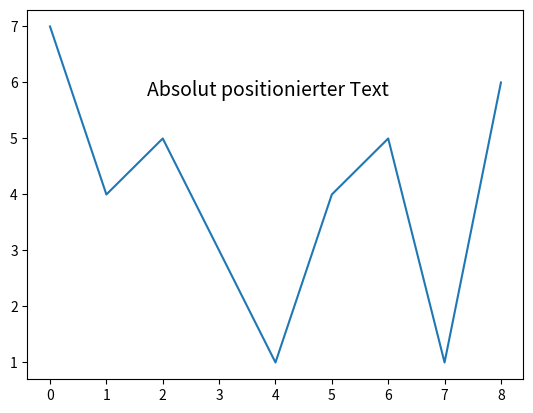

This chart was generated by the following Python code:
import matplotlib.pyplot as plt
# Diagramm erstellen
fig, ax = plt.subplots()
fig.text(0.5, 0.7, 'Absolut positionierter Text', fontsize=14, ha='center')

# Beispielplot
plt.plot([0,1, 2, 3,4,5,6,7,8], [7,4, 5, 3,1,4,5,1,6])
plt.show()